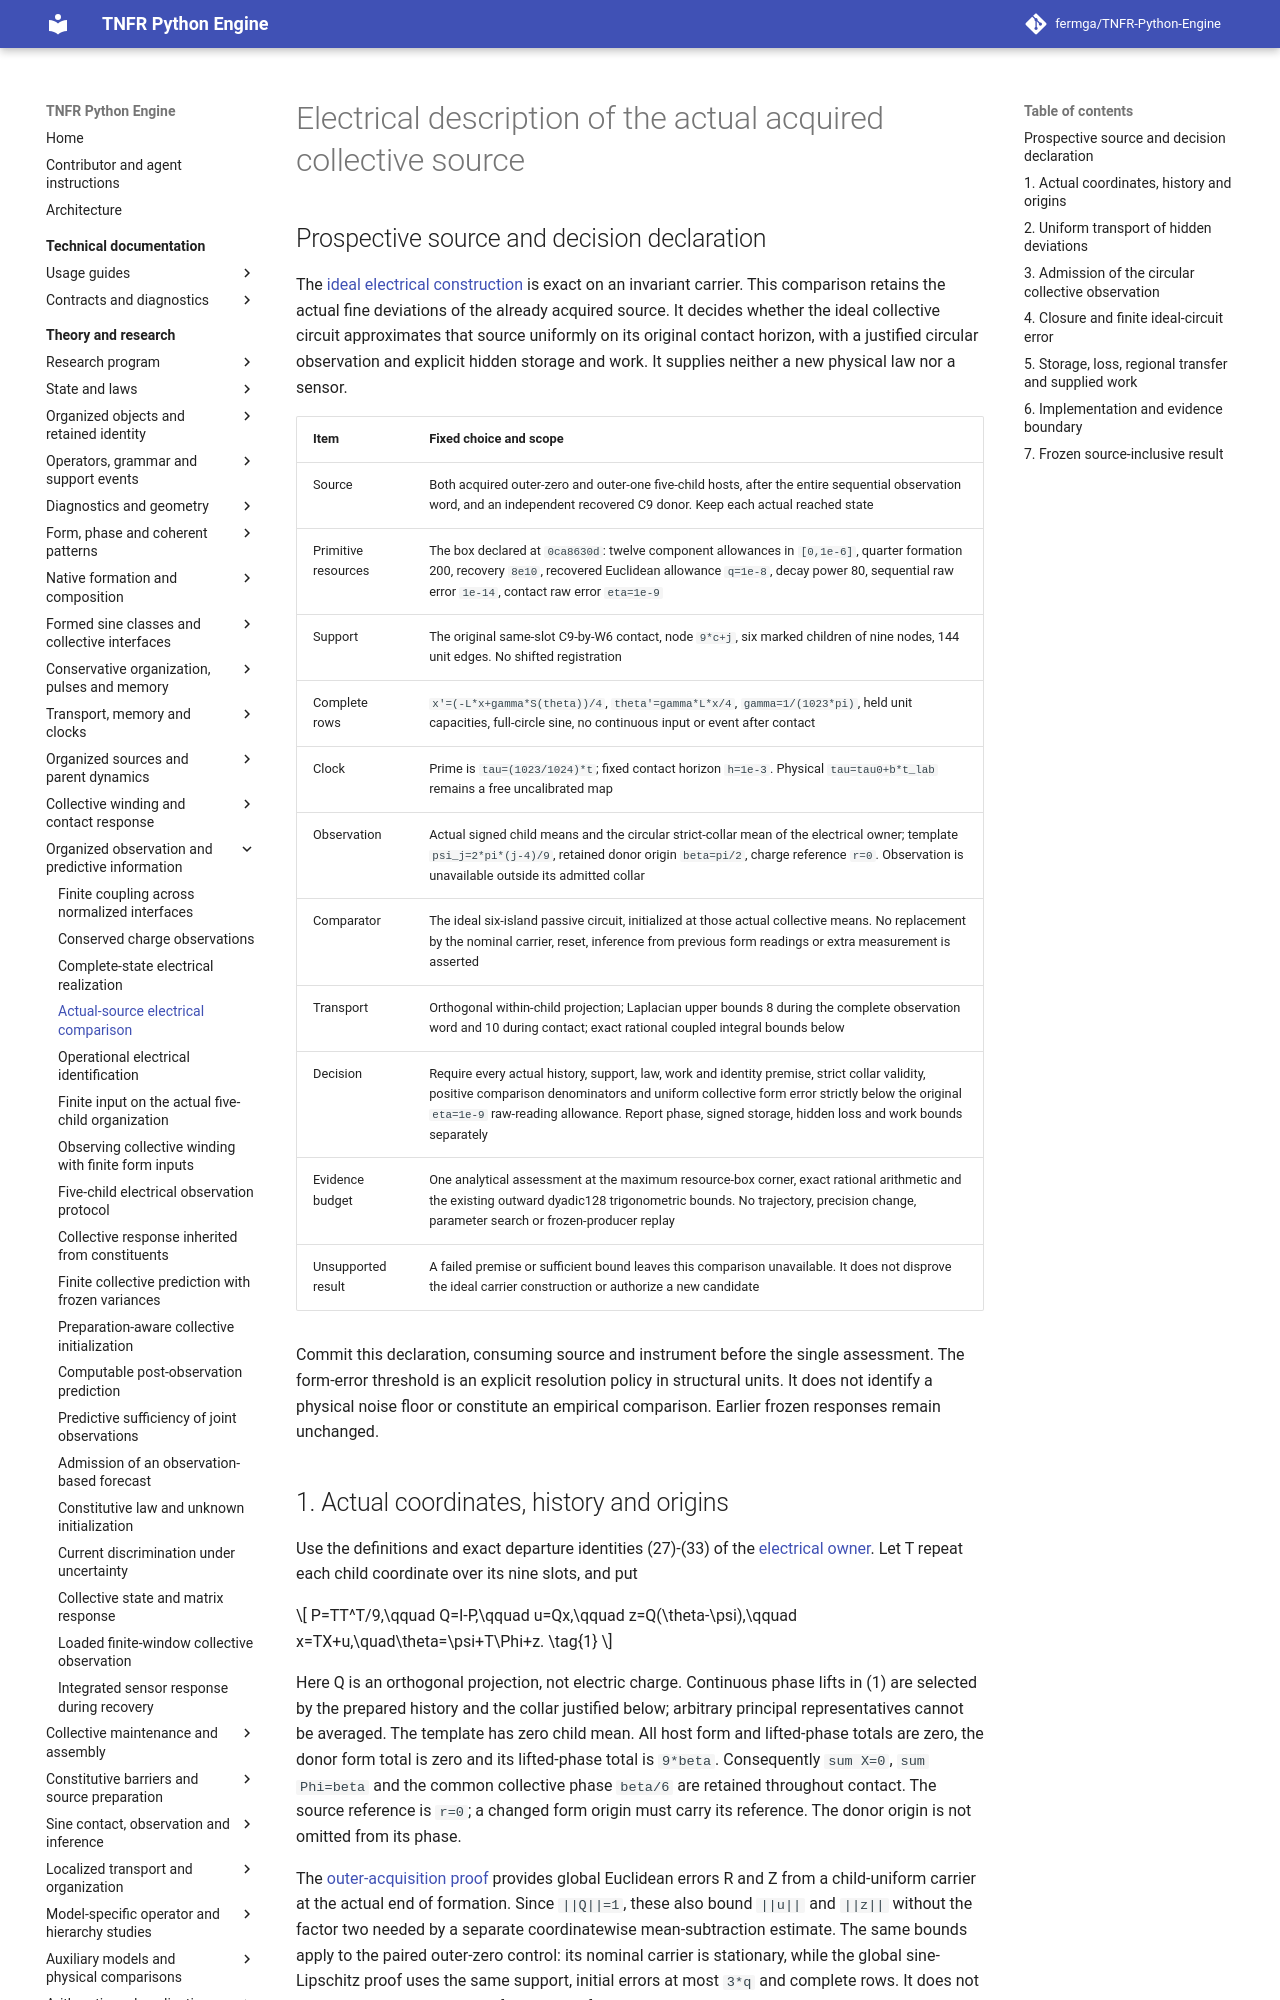

repository: fermga/TNFR-Python-Engine · page: theory/nodal/ORGANIZED_ELECTRICAL_SOURCE/index.html · generator: mkdocs

# Electrical description of the actual acquired collective source

<a id="organized-collective-electrical-source"></a>

## Prospective source and decision declaration

The [ideal electrical construction](ORGANIZED_ELECTRICAL_REALIZATION.md)
is exact on an invariant carrier. This comparison retains the actual fine
deviations of the already acquired source. It decides whether the ideal
collective circuit approximates that source uniformly on its original
contact horizon, with a justified circular observation and explicit hidden
storage and work. It supplies neither a new physical law nor a sensor.

| Item | Fixed choice and scope |
| --- | --- |
| Source | Both acquired outer-zero and outer-one five-child hosts, after the entire sequential observation word, and an independent recovered C9 donor. Keep each actual reached state |
| Primitive resources | The box declared at `0ca8630d`: twelve component allowances in `[0,1e-6]`, quarter formation 200, recovery `8e10`, recovered Euclidean allowance `q=1e-8`, decay power 80, sequential raw error `1e-14`, contact raw error `eta=1e-9` |
| Support | The original same-slot C9-by-W6 contact, node `9*c+j`, six marked children of nine nodes, 144 unit edges. No shifted registration |
| Complete rows | `x'=(-L*x+gamma*S(theta))/4`, `theta'=gamma*L*x/4`, `gamma=1/(1023*pi)`, held unit capacities, full-circle sine, no continuous input or event after contact |
| Clock | Prime is `tau=(1023/1024)*t`; fixed contact horizon `h=1e-3`. Physical `tau=tau0+b*t_lab` remains a free uncalibrated map |
| Observation | Actual signed child means and the circular strict-collar mean of the electrical owner; template `psi_j=2*pi*(j-4)/9`, retained donor origin `beta=pi/2`, charge reference `r=0`. Observation is unavailable outside its admitted collar |
| Comparator | The ideal six-island passive circuit, initialized at those actual collective means. No replacement by the nominal carrier, reset, inference from previous form readings or extra measurement is asserted |
| Transport | Orthogonal within-child projection; Laplacian upper bounds 8 during the complete observation word and 10 during contact; exact rational coupled integral bounds below |
| Decision | Require every actual history, support, law, work and identity premise, strict collar validity, positive comparison denominators and uniform collective form error strictly below the original `eta=1e-9` raw-reading allowance. Report phase, signed storage, hidden loss and work bounds separately |
| Evidence budget | One analytical assessment at the maximum resource-box corner, exact rational arithmetic and the existing outward dyadic128 trigonometric bounds. No trajectory, precision change, parameter search or frozen-producer replay |
| Unsupported result | A failed premise or sufficient bound leaves this comparison unavailable. It does not disprove the ideal carrier construction or authorize a new candidate |

Commit this declaration, consuming source and instrument before the single
assessment. The form-error threshold is an explicit resolution policy in
structural units. It does not identify a physical noise floor or constitute
an empirical comparison. Earlier frozen responses remain unchanged.
